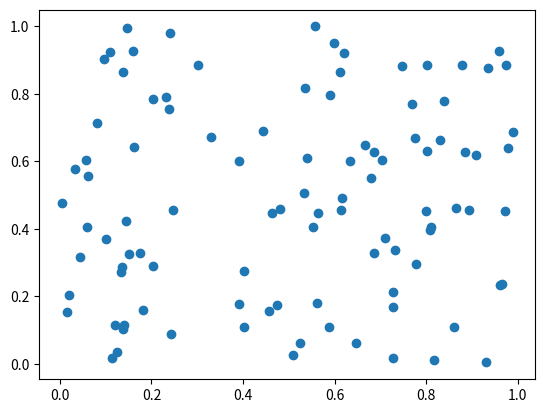
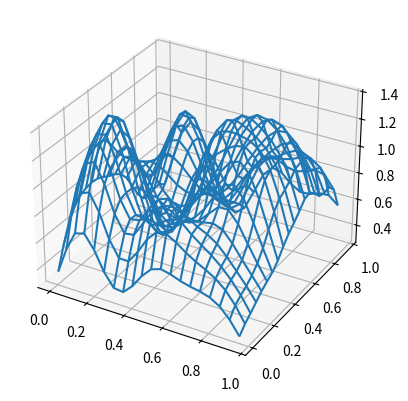

Source code (Python) for these figures, in order:
import numpy as np
from scipy.stats import multivariate_normal
from mpl_toolkits.mplot3d import Axes3D
import matplotlib.pyplot as plt


# demo of kernel density estimator based on PRML 2.5.1

def Parzen_kernel(u):
    # Parzen window, i.e. unit hypercuber indicator (2.247)
    # input: D-dim array of data
    dshape = u.shape
    assert (len(dshape) <= 2)
    if len(dshape) == 1:
        axis = 0
    else:
        axis = 1
    return np.all(abs(u) <= 0.5, axis=axis)

def Gaussian_kernel(u):
    # Gaussian kernel, standard normal Gaussian in D-dim
    # input: D-dim array of data
    dshape = u.shape
    assert (len(dshape) <= 2)
    if len(dshape) == 1:
        D = len(u)
    else:
        D = dshape[1]
    mean = np.zeros(D)
    cov = np.eye(D)
    return multivariate_normal.pdf(u, mean=mean, cov=cov)


def kernel_density(x, X, k, h):
    # input:
    # x: single data point for which a kernel density estimate is calculated
    # X: observations (neighbors)
    # k: kernel function
    # h: bandwidth for the kernel (length of the side of hypercube)
    N, D = X.shape
    #K = 0   # "count" of observations in the hypercube centered at x
    #for x_n in X:
    #    K += k((x-x_n)/h)

    # more efficient implementation
    K = k((x-X)/h).sum()
    return K / (N * h**D)     # (2.246)


N = 100
D = 2   # 2D data for demo
X = np.random.rand(N, D)
plt.scatter(X[:,0], X[:,1])

fig = plt.figure()
ax = fig.add_subplot(111, projection='3d')
x = y = np.arange(X.min(), X.max(), 0.05)

xx, yy = np.meshgrid(x, y)
k = Gaussian_kernel
h = 0.1 # 0.2 is much smoother
zs = np.array([kernel_density([x,y],X,k,h) for x,y in zip(np.ravel(xx), np.ravel(yy))])
zz = zs.reshape(xx.shape)

ax.plot_wireframe(xx,yy,zz)
